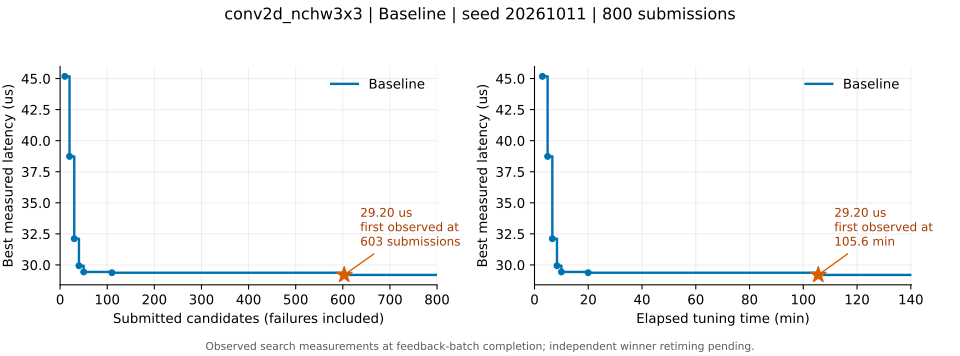

Values plotted in this chart, from the file beside it:
submitted, finite, best_us, tune_s
10, 10, 45.18, 176.3
20, 20, 38.74, 292.6
30, 30, 32.11, 398
40, 40, 29.94, 501.5
50, 50, 29.44, 600.8
60, 60, 29.44, 700.5
70, 70, 29.44, 800.7
80, 80, 29.44, 906.8
90, 90, 29.44, 1006
100, 100, 29.44, 1101
110, 110, 29.38, 1198
120, 120, 29.38, 1298
130, 130, 29.38, 1394
140, 140, 29.38, 1503
150, 150, 29.38, 1606
160, 160, 29.38, 1703
170, 170, 29.38, 1808
180, 180, 29.38, 1913
190, 190, 29.38, 2019
200, 200, 29.38, 2116
210, 210, 29.38, 2214
220, 220, 29.38, 2314
230, 230, 29.38, 2418
239, 239, 29.38, 2517
249, 249, 29.38, 2626
259, 259, 29.38, 2730
269, 269, 29.38, 2838
278, 278, 29.38, 2932
288, 288, 29.38, 3032
297, 297, 29.38, 3127
306, 306, 29.38, 3226
316, 316, 29.38, 3335
326, 326, 29.38, 3437
336, 336, 29.38, 3541
346, 346, 29.38, 3645
356, 356, 29.38, 3746
366, 366, 29.38, 3843
376, 376, 29.38, 3951
386, 386, 29.38, 4054
396, 396, 29.38, 4158
406, 406, 29.38, 4255
416, 416, 29.38, 4363
425, 425, 29.38, 4465
435, 435, 29.38, 4569
445, 445, 29.38, 4684
454, 454, 29.38, 4778
463, 463, 29.38, 4874
473, 473, 29.38, 4977
483, 483, 29.38, 5083
493, 493, 29.38, 5177
503, 503, 29.38, 5290
513, 513, 29.38, 5396
523, 523, 29.38, 5511
533, 533, 29.38, 5618
543, 543, 29.38, 5720
553, 553, 29.38, 5819
563, 563, 29.38, 5917
573, 573, 29.38, 6012
583, 583, 29.38, 6118
593, 593, 29.38, 6234
... 21 more rows
